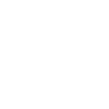
t = 0.00 s
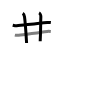
t = 3.50 s
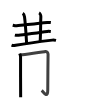
t = 6.75 s
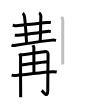
t = 10.25 s
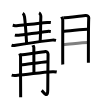
t = 13.50 s
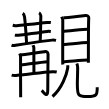
t = 17.00 s

The animated SVG that drew these frames (rendered in a browser with its animation timeline set to each time). Animation: 17 SMIL elements (animate=17); one cycle of 17.00 s.

<svg width="109px" height="109px" viewBox="0 0 px 109px" xmlns="http://www.w3.org/2000/svg" xmlns:xlink="http://www.w3.org/1999/xlink" xml:space="preserve" version="1.1"  baseProfile="full">
<path d="M12.72,25.21c1.02,0.25,2.89,0.73,3.92,0.63c6.36-0.59,20.52-2.53,30.62-3.39c1.7-0.15,2.73,0.03,3.58,0.14" style="fill:none;stroke:black;stroke-width:3;opacity:0">
  <animate attributeType="CSS" attributeName="opacity" from="0" to="1" begin="0s" dur="1s" repeatCount="0" fill="freeze" />
</path>
<path d="M22.71,13.39c0.54,0.34,1.68,2.68,1.79,3.42c0.11,0.73,1.46,15.73,2.08,26.21" style="fill:none;stroke:black;stroke-width:3;opacity:0">
  <animate attributeType="CSS" attributeName="opacity" from="0" to="1" begin="1s" dur="1s" repeatCount="0" fill="freeze" />
</path>
<path d="M39.06,12.96c1.02,0.5,1.84,2.91,1.79,3.73c-0.34,6.57,0,13.07-0.66,24.57" style="fill:none;stroke:black;stroke-width:3;opacity:0">
  <animate attributeType="CSS" attributeName="opacity" from="0" to="1" begin="2s" dur="1s" repeatCount="0" fill="freeze" />
</path>
<path d="M14.84,35.14c1.02,0.22,2.88,0.23,3.9,0.12c4.52-0.51,19.77-2.76,28.51-3.87c1.68-0.21,2.71,0.02,3.56,0.12" style="fill:none;stroke:black;stroke-width:3;opacity:0">
  <animate attributeType="CSS" attributeName="opacity" from="0" to="1" begin="3s" dur="1s" repeatCount="0" fill="freeze" />
</path>
<path d="M11.54,45.05c1.08,0.43,3.06,0.47,4.13,0.27c6.86-1.25,23.48-3.65,36.57-5.2c1.79-0.21,2.87,0.08,3.77,0.28" style="fill:none;stroke:black;stroke-width:3;opacity:0">
  <animate attributeType="CSS" attributeName="opacity" from="0" to="1" begin="4s" dur="1s" repeatCount="0" fill="freeze" />
</path>
<path d="M19.72,53.44c0.3,0.74,0.94,2.44,0.84,3.78c-0.1,1.34,0.1,37.69,0.1,39.93" style="fill:none;stroke:black;stroke-width:3;opacity:0">
  <animate attributeType="CSS" attributeName="opacity" from="0" to="1" begin="5s" dur="1s" repeatCount="0" fill="freeze" />
</path>
<path d="M20.94,54.93c3.79-0.6,23.78-3.23,24.53-3.44c1.59-0.45,2.6,2.01,2.59,2.75c-0.08,4.58-0.3,32.43-0.3,35.86c0,9.15-4.74,1.54-6.05,0.39" style="fill:none;stroke:black;stroke-width:3;opacity:0">
  <animate attributeType="CSS" attributeName="opacity" from="0" to="1" begin="6s" dur="1s" repeatCount="0" fill="freeze" />
</path>
<path d="M32.85,45.29c0.07,0.2,1,1.03,1,2.29c0,8.11,0.08,14.31,0.08,25.04" style="fill:none;stroke:black;stroke-width:3;opacity:0">
  <animate attributeType="CSS" attributeName="opacity" from="0" to="1" begin="7s" dur="1s" repeatCount="0" fill="freeze" />
</path>
<path d="M20.69,64.91c7.4-0.71,18.87-2.66,26.88-3.23" style="fill:none;stroke:black;stroke-width:3;opacity:0">
  <animate attributeType="CSS" attributeName="opacity" from="0" to="1" begin="8s" dur="1s" repeatCount="0" fill="freeze" />
</path>
<path d="M11.66,75.09c1.12,0.37,3.17,0.45,4.29,0.37c13.84-1.03,24.49-3.31,36.86-3.79c1.86-0.07,2.98,0.17,3.91,0.36" style="fill:none;stroke:black;stroke-width:3;opacity:0">
  <animate attributeType="CSS" attributeName="opacity" from="0" to="1" begin="9s" dur="1s" repeatCount="0" fill="freeze" />
</path>
<path d="M61.69,16.79c0.45,1.1,1.09,1.92,1.09,3.39c0,1.47-0.15,42.85,0,44.32" style="fill:none;stroke:black;stroke-width:3;opacity:0">
  <animate attributeType="CSS" attributeName="opacity" from="0" to="1" begin="10s" dur="1s" repeatCount="0" fill="freeze" />
</path>
<path d="M63.52,17.78c2.52-0.18,19.71-2.07,22-2.29c1.91-0.18,3.42,1.03,3.26,2.38c-0.2,1.72-0.39,43.75-0.39,44.85" style="fill:none;stroke:black;stroke-width:3;opacity:0">
  <animate attributeType="CSS" attributeName="opacity" from="0" to="1" begin="11s" dur="1s" repeatCount="0" fill="freeze" />
</path>
<path d="M62.98,31.24c3.6,0,20.34-1.98,24.38-1.98" style="fill:none;stroke:black;stroke-width:3;opacity:0">
  <animate attributeType="CSS" attributeName="opacity" from="0" to="1" begin="12s" dur="1s" repeatCount="0" fill="freeze" />
</path>
<path d="M63.19,44.8c7.3-0.52,18.4-2.2,24.88-2.2" style="fill:none;stroke:black;stroke-width:3;opacity:0">
  <animate attributeType="CSS" attributeName="opacity" from="0" to="1" begin="13s" dur="1s" repeatCount="0" fill="freeze" />
</path>
<path d="M62.84,61.82c5.01,0,18.4-1.7,24.88-1.7" style="fill:none;stroke:black;stroke-width:3;opacity:0">
  <animate attributeType="CSS" attributeName="opacity" from="0" to="1" begin="14s" dur="1s" repeatCount="0" fill="freeze" />
</path>
<path d="M67.76,65.25c0.04,0.74,0.09,1.9-0.09,2.96C66.63,74.44,62,88.5,52.5,96.5" style="fill:none;stroke:black;stroke-width:3;opacity:0">
  <animate attributeType="CSS" attributeName="opacity" from="0" to="1" begin="15s" dur="1s" repeatCount="0" fill="freeze" />
</path>
<path d="M76.86,63.47c0.43,1.1,0.77,2.4,0.8,4.11c0.07,4.62-0.32,11.31-0.32,16.68C77.34,96,78.25,96.6,87.5,96.6c9,0,9.75-1.35,9.75-9.45" style="fill:none;stroke:black;stroke-width:3;opacity:0">
  <animate attributeType="CSS" attributeName="opacity" from="0" to="1" begin="16s" dur="1s" repeatCount="0" fill="freeze" />
</path>
</svg>
